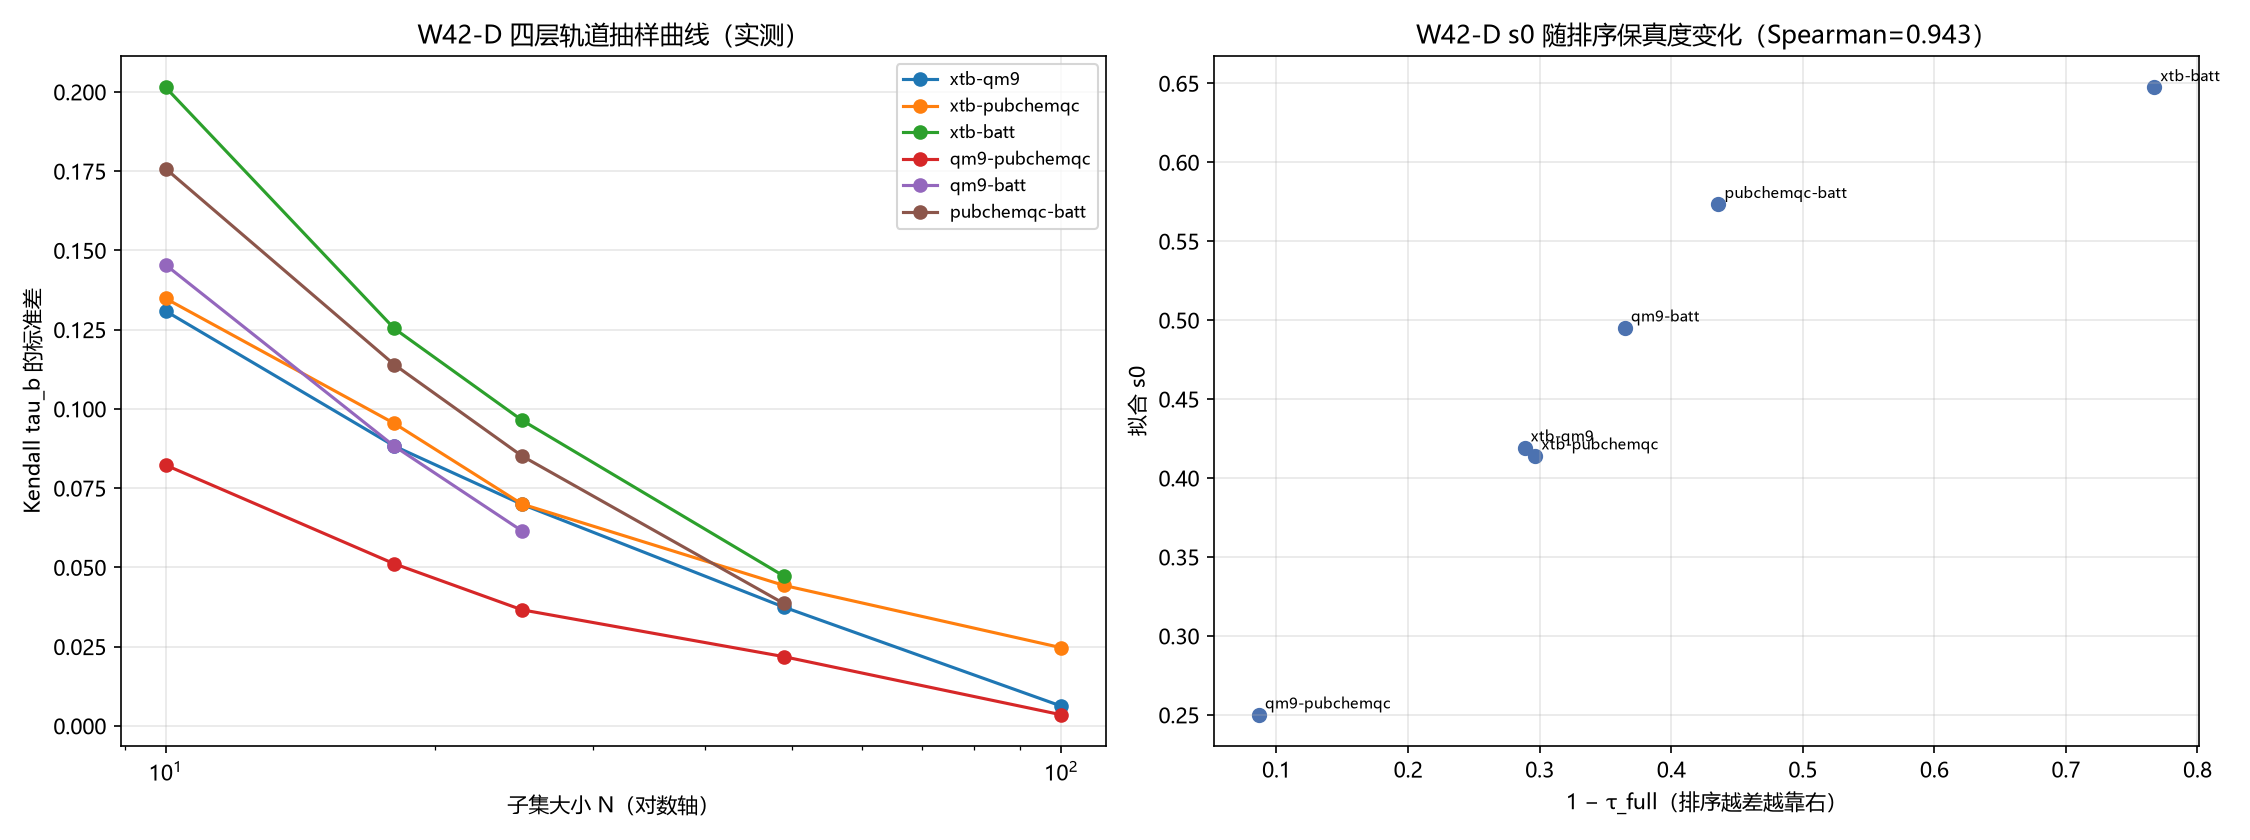

The data file committed next to this chart (first rows):
sequence, n_pop, N, sd_tau, mean_tau, s0_at_N
xtb-qm9, 103, 10, 0.1309, 0.7182, 0.4356
xtb-qm9, 103, 18, 0.0883, 0.7103, 0.4124
xtb-qm9, 103, 25, 0.06991, 0.7118, 0.4017
xtb-qm9, 103, 49, 0.03751, 0.7139, 0.3626
xtb-qm9, 103, 100, 0.006277, 0.7117, 0.3678
xtb-pubchemqc, 205, 10, 0.1348, 0.7052, 0.4372
xtb-pubchemqc, 205, 18, 0.09545, 0.7001, 0.424
xtb-pubchemqc, 205, 25, 0.07, 0.7022, 0.3735
xtb-pubchemqc, 205, 49, 0.04435, 0.7038, 0.3559
xtb-pubchemqc, 205, 100, 0.02469, 0.7047, 0.345
xtb-batt, 73, 10, 0.2014, 0.2312, 0.6857
xtb-batt, 73, 18, 0.1254, 0.2343, 0.6129
xtb-batt, 73, 25, 0.09644, 0.2346, 0.5947
xtb-batt, 73, 49, 0.04731, 0.2312, 0.5776
qm9-pubchemqc, 103, 10, 0.08229, 0.9131, 0.2738
qm9-pubchemqc, 103, 18, 0.05116, 0.915, 0.2389
qm9-pubchemqc, 103, 25, 0.03663, 0.9169, 0.2105
qm9-pubchemqc, 103, 49, 0.02186, 0.9125, 0.2114
qm9-pubchemqc, 103, 100, 0.003526, 0.9134, 0.2066
qm9-batt, 48, 10, 0.1455, 0.6316, 0.5169
qm9-batt, 48, 18, 0.08828, 0.6296, 0.4737
qm9-batt, 48, 25, 0.06153, 0.6359, 0.4444
pubchemqc-batt, 71, 10, 0.1758, 0.5573, 0.5998
pubchemqc-batt, 71, 18, 0.114, 0.5582, 0.5598
pubchemqc-batt, 71, 25, 0.08516, 0.5681, 0.529
pubchemqc-batt, 71, 49, 0.03865, 0.5637, 0.4861
